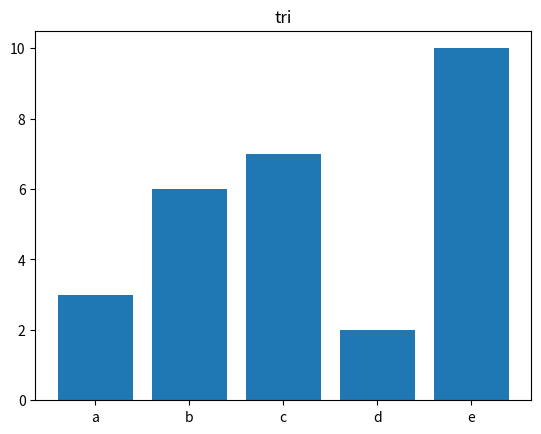

Source code (Python):
# -*- coding: utf-8 -*-
"""
Created on Mon Jul  9 10:36:11 2018

[redacted]
"""

import matplotlib.pyplot as plt

def DrawBar(Value, Key, title):
    plt.bar(Key, Value)  # tick_label = Key
    plt.title(title)
    plt.show()
    
def main():
    value = [3,6,7,2,10]
    key = ['a','b','c','d','e']
    DrawBar(value,key,'tri')
    
if __name__ == "__main__":
    main()